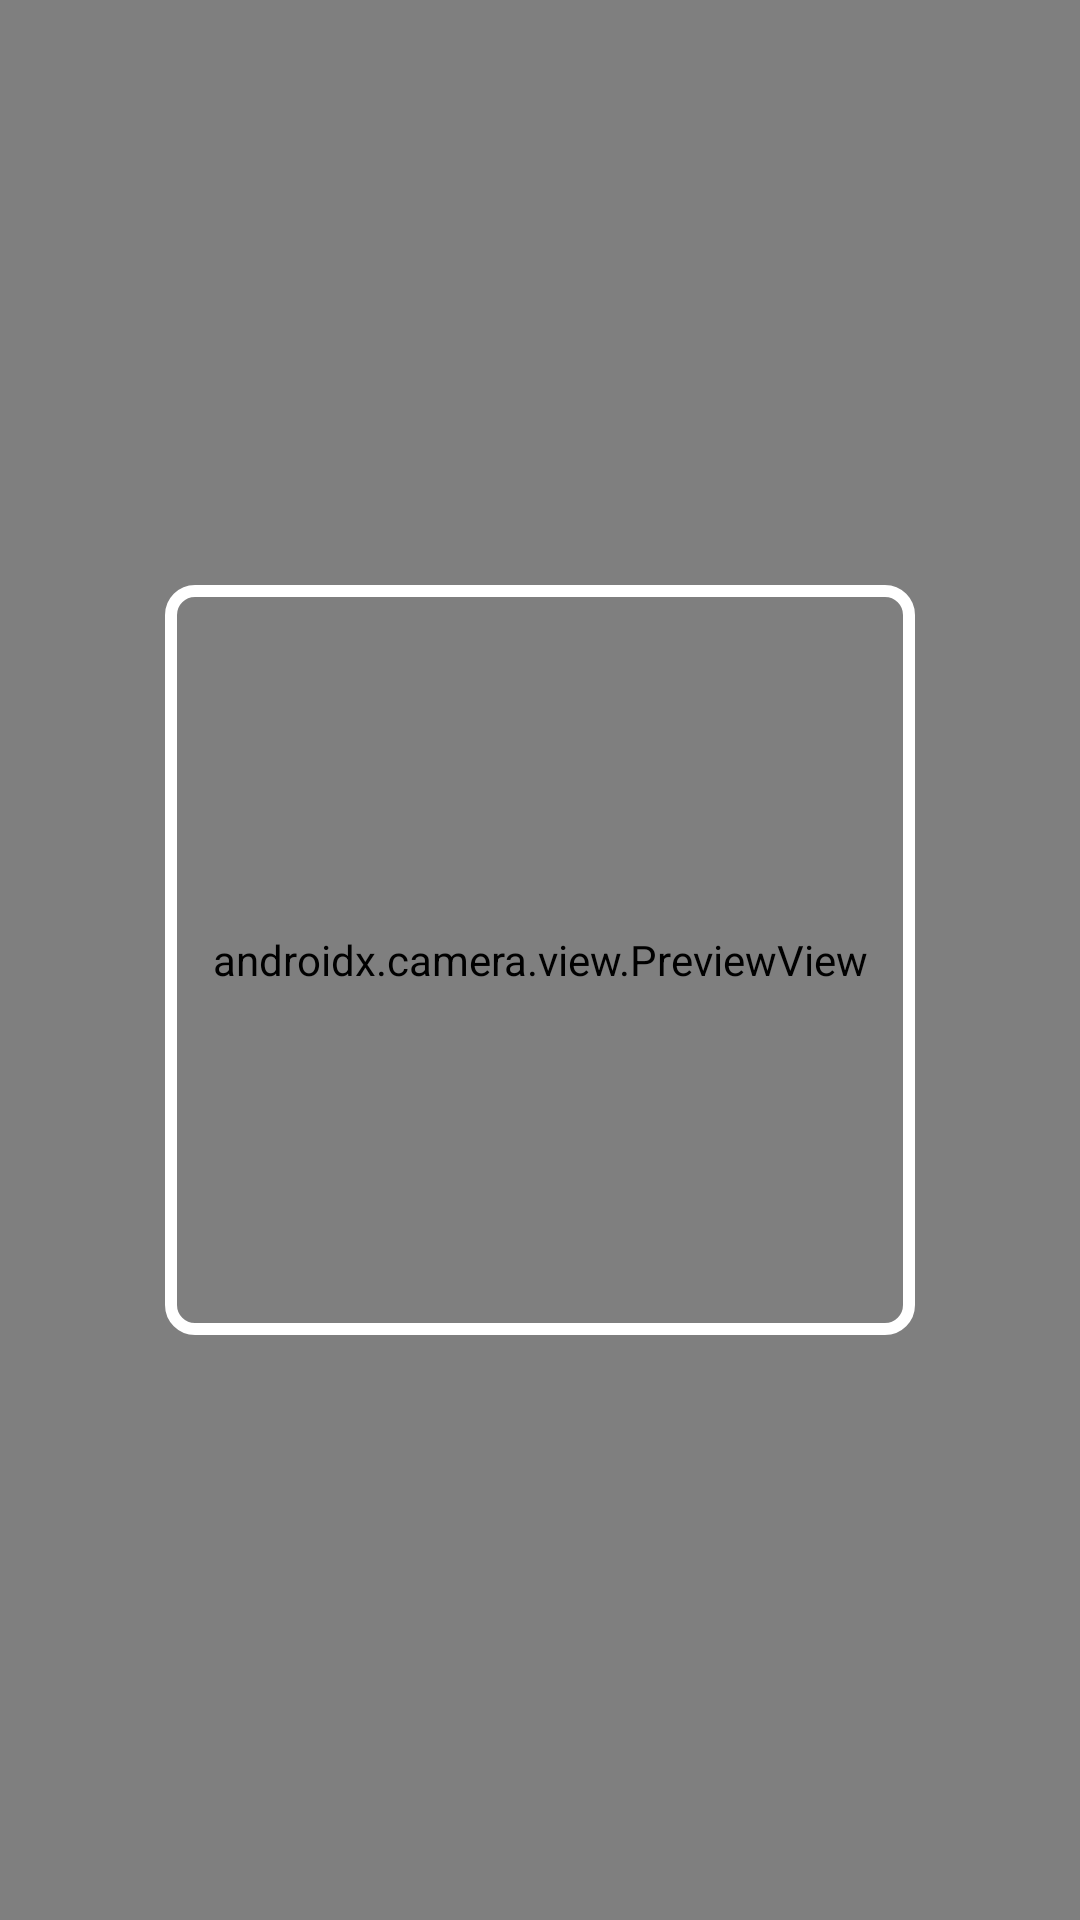

This screen was rendered from an Android layout file. Write that file and the resources it references.
<!-- AndroidManifest.xml: application theme Theme.ChipiQuizFinal -->
<!-- res/layout/activity_qr_scanner.xml -->
<?xml version="1.0" encoding="utf-8"?>
<androidx.constraintlayout.widget.ConstraintLayout
    xmlns:android="http://schemas.android.com/apk/res/android"
    xmlns:app="http://schemas.android.com/apk/res-auto"
    android:layout_width="match_parent"
    android:layout_height="match_parent">

    
    <androidx.camera.view.PreviewView
        android:id="@+id/previewView"
        android:layout_width="0dp"
        android:layout_height="0dp"
        app:layout_constraintTop_toTopOf="parent"
        app:layout_constraintBottom_toBottomOf="parent"
        app:layout_constraintStart_toStartOf="parent"
        app:layout_constraintEnd_toEndOf="parent"/>

    
    <View
        android:layout_width="250dp"
        android:layout_height="250dp"
        android:background="@drawable/qr_frame"
        app:layout_constraintTop_toTopOf="parent"
        app:layout_constraintBottom_toBottomOf="parent"
        app:layout_constraintStart_toStartOf="parent"
        app:layout_constraintEnd_toEndOf="parent"/>
</androidx.constraintlayout.widget.ConstraintLayout>
<!-- resources referenced by this layout -->
<resources>
  <!-- drawable qr_frame (drawable) -->
  <?xml version="1.0" encoding="utf-8"?>
  <shape xmlns:android="http://schemas.android.com/apk/res/android"
      android:shape="rectangle">
  
      
      <solid android:color="@android:color/transparent" />
  
      
      <stroke
          android:width="4dp"
          android:color="#FFFFFFFF" />
  
      <corners android:radius="8dp" />
  </shape>
  <style name="Theme.ChipiQuizFinal" parent="Theme.MaterialComponents.DayNight.NoActionBar">
      <item name="colorPrimary">@color/purple_dark</item>
          <item name="colorPrimaryDark">@color/purple_dark</item>
          <item name="colorAccent">@color/purple_dark</item>
      </style>
  <color name="purple_dark">#784e92</color>
</resources>
